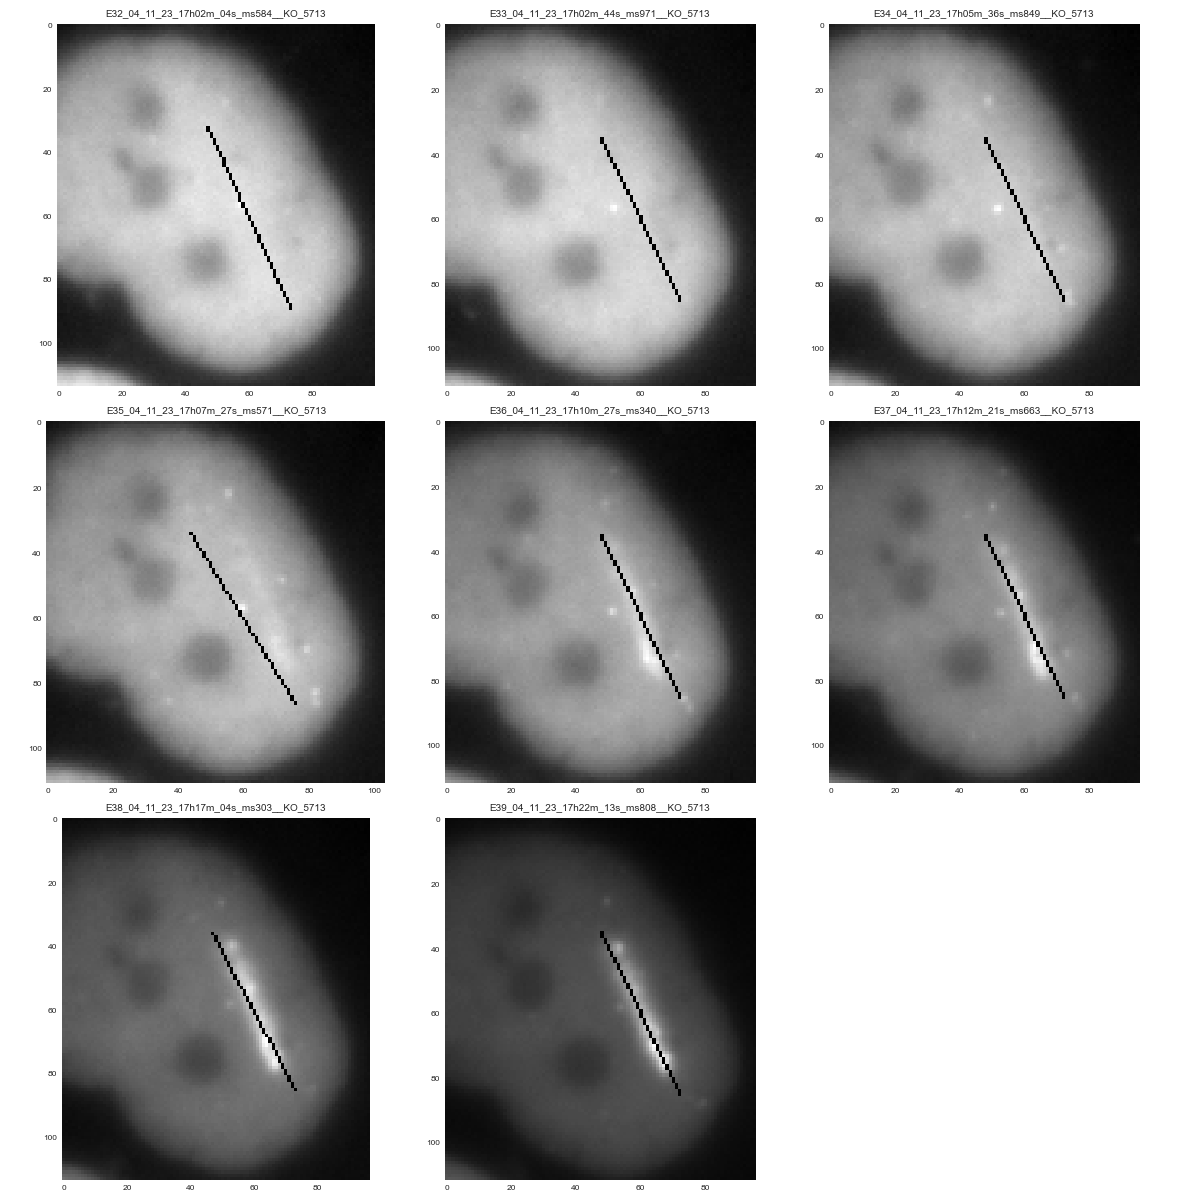

The file beside this chart, header and first rows:
Time, signal
2023-04-11 17:02:04, 3355
2023-04-11 17:02:44, 3301
2023-04-11 17:05:36, 3365
2023-04-11 17:07:27, 3409
2023-04-11 17:10:27, 3568
2023-04-11 17:12:21, 3714
2023-04-11 17:17:04, 3985
2023-04-11 17:22:13, 4347
